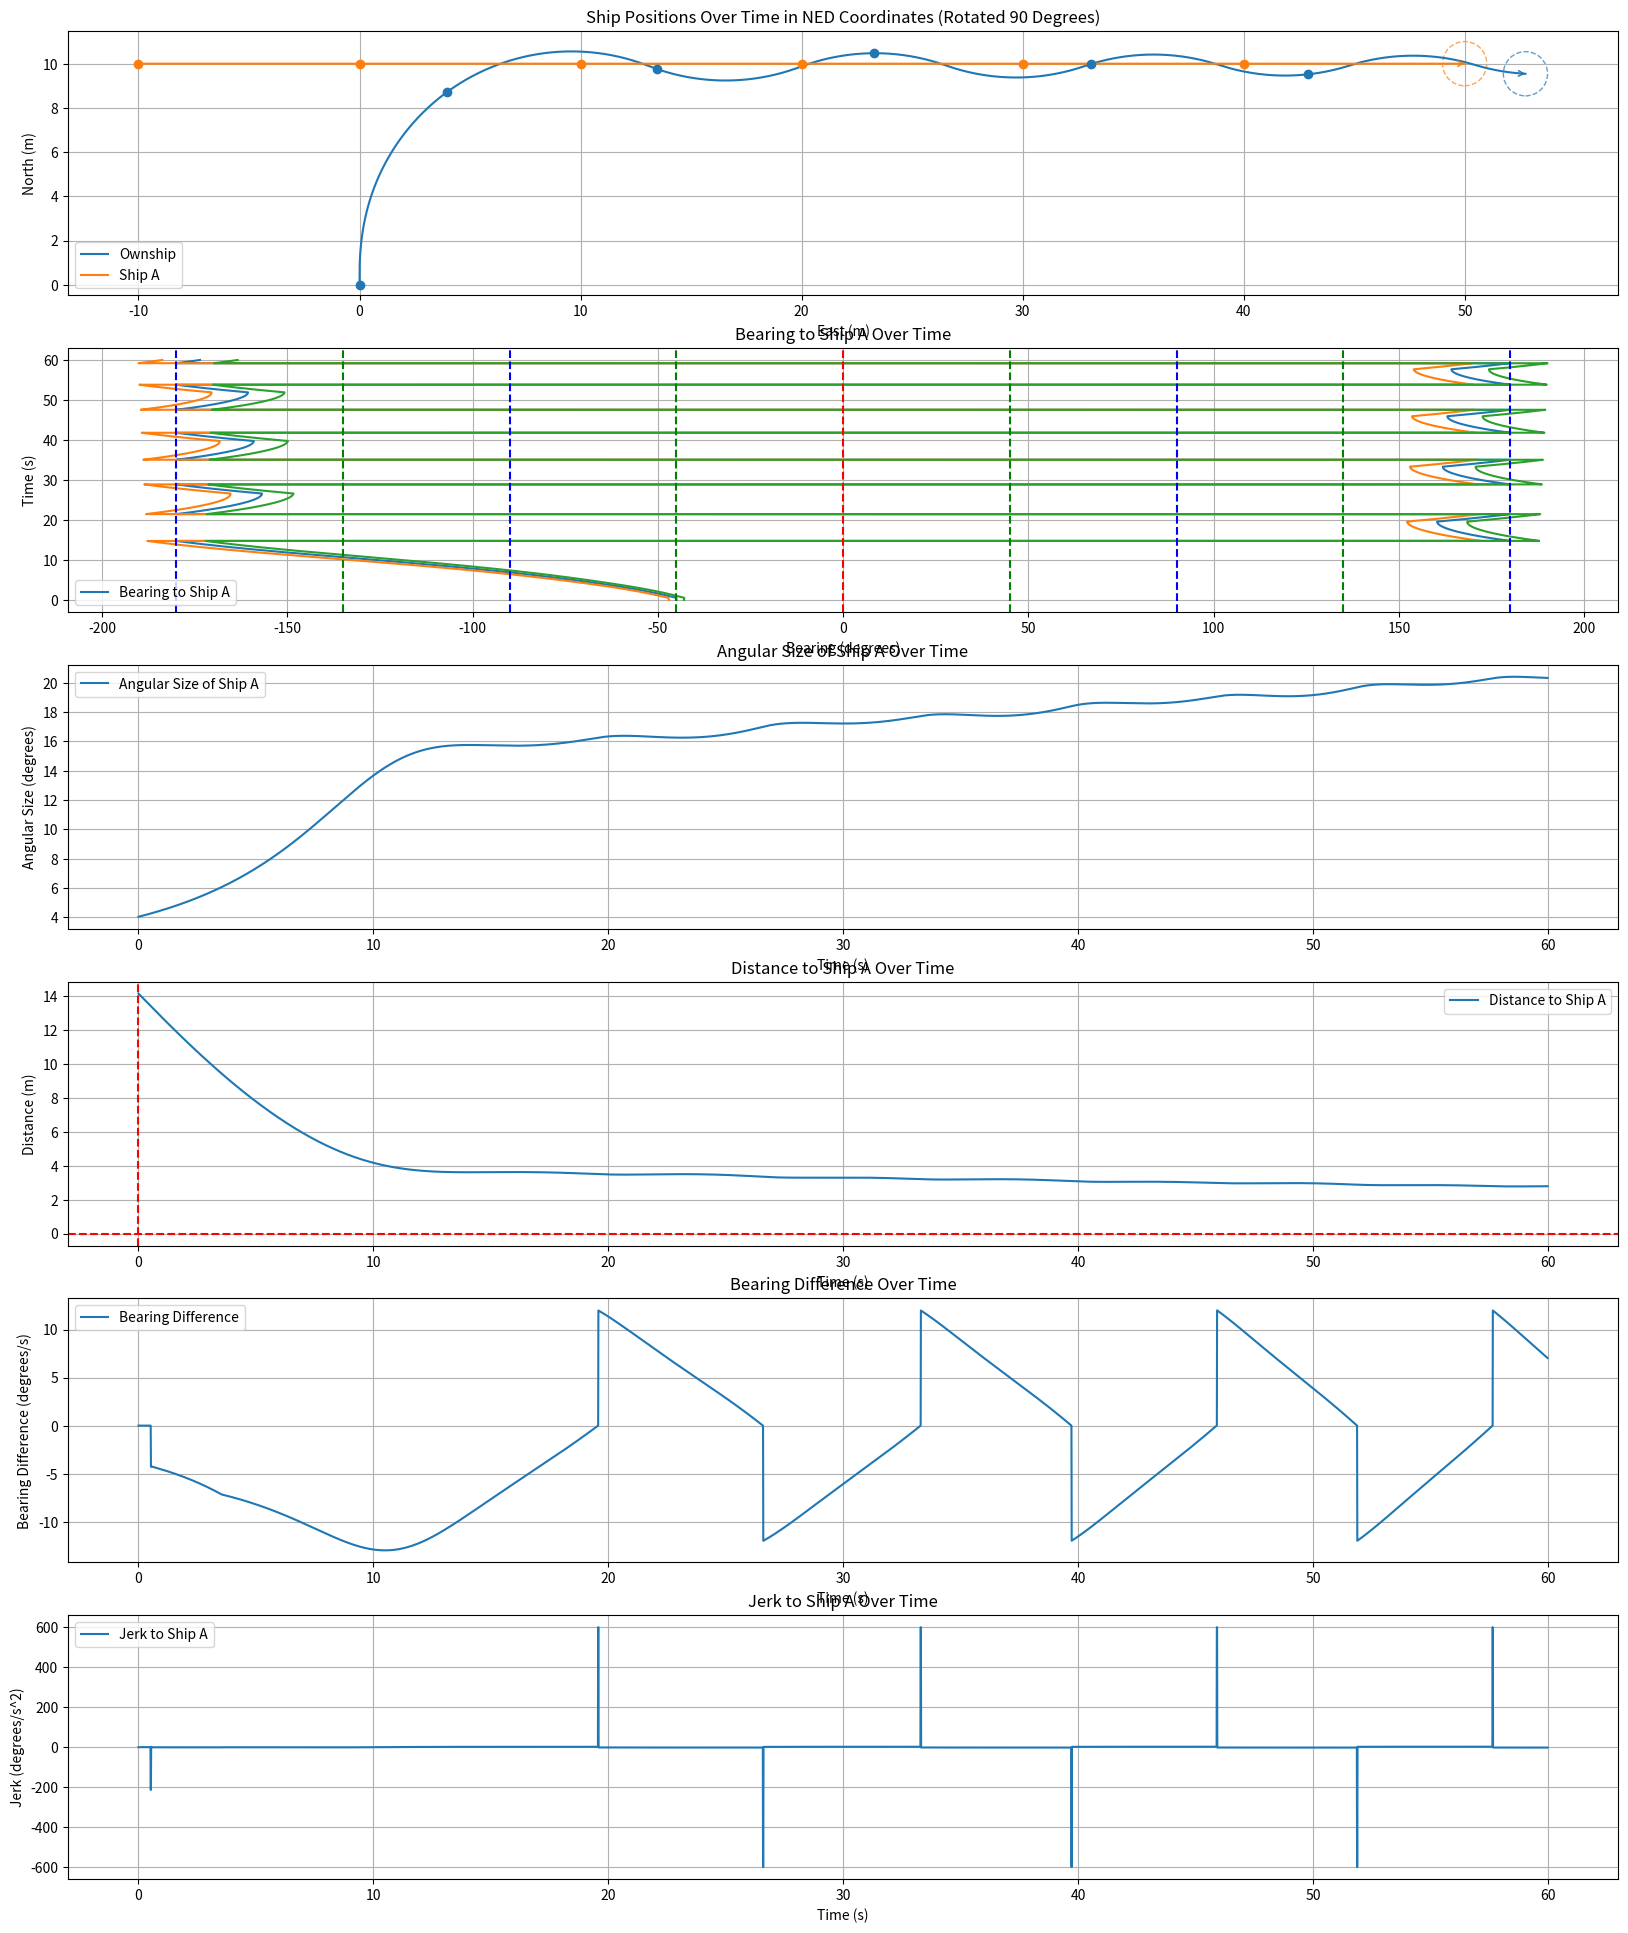

This figure's Python source:
import numpy as np
import matplotlib.pyplot as plt
import math

class ShipStatus:
    def __init__(self, name, velocity, acceleration, heading, rate_of_turn, position, size=1.0, max_rate_of_turn=[6, 6], velocity_limit=[0.5, 10.0]):
        self.name = name
        self.velocity = velocity
        self.acceleration = acceleration
        self.heading = heading
        self.rate_of_turn = rate_of_turn
        self.position = np.array(position, dtype=float)
        self.size = size
        self.max_rate_of_turn = max_rate_of_turn
        self.velocity_limit = velocity_limit

    def update(self, delta_time=0.01):
        self.heading += self.rate_of_turn * delta_time
        self.position += self.velocity * delta_time * np.array([
            np.cos(np.radians(self.heading)),
            np.sin(np.radians(self.heading)),
            0])
        self.velocity += self.acceleration

    def get_status(self):
        return {
            "name": self.name,
            "velocity": self.velocity,
            "heading": self.heading,
            "current_position": self.position
        }

def get_distance_3d(point1, point2):
    return np.linalg.norm(np.array(point1) - np.array(point2))

def get_bearing(ship1, ship2):
    delta_pos = ship2.position - ship1.position
    theta = np.arctan2(delta_pos[1], delta_pos[0])
    angle_to_ship2 = np.degrees(theta)
    relative_bearing = (angle_to_ship2 - ship1.heading) % 360
    if relative_bearing > 180:
        relative_bearing -= 360
    return relative_bearing

def get_angular_diameter(ship1, ship2):
    distance = get_distance_3d(ship1.position, ship2.position)
    angular_diameter = 2 * np.arctan(ship2.size / (2 * distance))
    return np.degrees(angular_diameter)

def angle_difference(angle1, angle2):
    angle_diff = (angle2 - angle1) % (2 * math.pi)
    if angle_diff > math.pi:
        angle_diff -= 2 * math.pi
    return angle_diff

def angle_difference_in_deg(angle1, angle2):
    angle_diff = (angle2 - angle1) % 360
    if angle_diff > 180:
        angle_diff -= 360
    return angle_diff

def adj_ownship_heading(bearings, bearings_difference, angular_sizes, ship, goal, delta_time=0.01):
    velocity = ship.velocity
    rate_of_turn = ship.rate_of_turn

    if len(bearings_difference) > 1:


        # angular = angular_sizes[-1]

        # if abs(bearings_difference[-1]) == 0.0:
        #     if bearings[-1] >= 0 and bearings[-1] < 90:
        #         rate_of_turn = angular
        #     elif bearings[-1] >= 90 and bearings[-1] < 180:
        #         rate_of_turn = -angular
        #     elif bearings[-1] >= -180 and bearings[-1] < -90:
        #         rate_of_turn = angular
        #     elif bearings[-1] >= -90 and bearings[-1] < 0:
        #         rate_of_turn = -angular
        if abs(bearings_difference[-1]*delta_time) <= angular_sizes[-1] and angular_sizes[-1] > 3.0:
            # print(f"Adjusting rate of turn: {rate_of_turn} degrees/s")
            # rate_of_turn = ship.rate_of_turn + np.sign(ship.rate_of_turn) * (angular_sizes[-1] - abs(bearings_difference[-1]*delta_time))
            rate_of_turn = -np.sign(bearings_difference[-1])* (angular_sizes[-1] - abs(bearings_difference[-1]*delta_time))
        else:
            theta_goal = get_bearing(ship, goal)
            rate_of_turn = theta_goal
            distance = get_distance_3d(ship.position, goal.position)
            if distance < 1:
                velocity = distance
            else:
                velocity = 1.0
        rate_of_turn = np.clip(rate_of_turn, -ship.max_rate_of_turn[0], ship.max_rate_of_turn[0])

    return rate_of_turn, velocity

def run_simulation():
    ownship = ShipStatus("Ownship", velocity=1.0, acceleration=0, heading=0.0, rate_of_turn=-0.0, position=[0, 0, 0])
    ship = ShipStatus("Ship A", velocity=1.0, acceleration=0, heading=90.0, rate_of_turn=0, position=[10, -10, 0])
    goal = ShipStatus("Goal", velocity=0.0, acceleration=0, heading=0.0, rate_of_turn=0.0, position=[20, 0, 0])
    time_steps = 6000
    delta_time = 0.01
    ownship_positions, ship_positions = [], []
    bearings, angular_sizes, bearings_difference, distances = [], [], [], []
    for _ in range(time_steps):
        bearing = get_bearing(ownship, ship)
        bearings.append(bearing)
        angular_size = get_angular_diameter(ownship, ship)
        angular_sizes.append(angular_size)
        distances.append(get_distance_3d(ownship.position, ship.position))
        ownship.rate_of_turn, ownship.velocity = adj_ownship_heading(bearings, bearings_difference, angular_sizes, ownship, goal, delta_time)
        ownship_positions.append(ownship.position.copy())
        ship_positions.append(ship.position.copy())
        ownship.update(delta_time)
        ship.update(delta_time)
        update_bearing = get_bearing(ownship, ship)
        bearings_difference.append(angle_difference_in_deg(bearing, update_bearing) / delta_time)
    ownship_positions = np.array(ownship_positions)
    ship_positions = np.array(ship_positions)
    bearings = np.array(bearings)
    angular_sizes = np.array(angular_sizes)
    bearings_difference = np.array(bearings_difference)
    distances = np.array(distances)
    jerk = np.gradient(bearings_difference, delta_time)
    plot_simulation_results(ownship_positions, ship_positions, bearings, angular_sizes, bearings_difference, distances, jerk, delta_time)

def plot_simulation_results(ownship_positions, ship_positions, bearings, angular_sizes, bearings_difference, distances, jerk, delta_time):
    plt.figure(figsize=(20, 24))
    plt.subplot(6, 1, 1)
    ownship_line, = plt.plot(ownship_positions[:, 1], ownship_positions[:, 0], label='Ownship')
    ship_line, = plt.plot(ship_positions[:, 1], ship_positions[:, 0], label='Ship A')
    
    # 添加箭頭指示方向
    plt.annotate('', xy=(ownship_positions[-1, 1], ownship_positions[-1, 0]), 
                xytext=(ownship_positions[-2, 1], ownship_positions[-2, 0]), 
                arrowprops=dict(arrowstyle='->', color=ownship_line.get_color()))
    plt.annotate('', xy=(ship_positions[-1, 1], ship_positions[-1, 0]), 
                xytext=(ship_positions[-2, 1], ship_positions[-2, 0]), 
                arrowprops=dict(arrowstyle='->', color=ship_line.get_color()))
    
    # 畫出船艦大小圓圈（在最終位置）
    ownship_circle = plt.Circle((ownship_positions[-1, 1], ownship_positions[-1, 0]), 
                               1.0, color=ownship_line.get_color(), fill=False, linestyle='--', alpha=0.7)
    ship_circle = plt.Circle((ship_positions[-1, 1], ship_positions[-1, 0]), 
                            1.0, color=ship_line.get_color(), fill=False, linestyle='--', alpha=0.7)
    plt.gca().add_patch(ownship_circle)
    plt.gca().add_patch(ship_circle)
    
    # 每隔10秒畫一個實點
    time_interval = 10.0  # 10秒間隔
    point_interval = int(time_interval / delta_time)  # 轉換為時間步間隔
    
    for i in range(0, len(ownship_positions), point_interval):
        plt.plot(ownship_positions[i, 1], ownship_positions[i, 0], 'o', 
                color=ownship_line.get_color(), markersize=6)
        plt.plot(ship_positions[i, 1], ship_positions[i, 0], 'o', 
                color=ship_line.get_color(), markersize=6)
    
    plt.xlabel('East (m)')
    plt.ylabel('North (m)')
    plt.title('Ship Positions Over Time in NED Coordinates (Rotated 90 Degrees)')
    plt.legend()
    plt.grid(True)
    plt.axis('equal')
    plt.subplot(6, 1, 2)
    plt.plot(bearings, np.arange(len(bearings)) * delta_time, label='Bearing to Ship A')
    half_angular_sizes = angular_sizes / 2
    plt.plot(bearings - half_angular_sizes, np.arange(len(bearings)) * delta_time)
    plt.plot(bearings + half_angular_sizes, np.arange(len(bearings)) * delta_time)
    plt.ylabel('Time (s)')
    plt.xlabel('Bearing (degrees)')
    plt.title('Bearing to Ship A Over Time')
    plt.axvline(x=0, color='r', linestyle='--')
    plt.axvline(x=45, color='g', linestyle='--')
    plt.axvline(x=90, color='b', linestyle='--')
    plt.axvline(x=135, color='g', linestyle='--')
    plt.axvline(x=180, color='b', linestyle='--')
    plt.axvline(x=-45, color='g', linestyle='--')
    plt.axvline(x=-90, color='b', linestyle='--')
    plt.axvline(x=-135, color='g', linestyle='--')
    plt.axvline(x=-180, color='b', linestyle='--')
    plt.legend()
    plt.grid(True)
    plt.subplot(6, 1, 3)
    plt.plot(np.arange(len(angular_sizes)) * delta_time, angular_sizes, label='Angular Size of Ship A')
    plt.xlabel('Time (s)')
    plt.ylabel('Angular Size (degrees)')
    plt.title('Angular Size of Ship A Over Time')
    plt.legend()
    plt.grid(True)
    plt.subplot(6, 1, 4)
    plt.plot(np.arange(len(distances)) * delta_time, distances, label='Distance to Ship A')
    plt.xlabel('Time (s)')
    plt.ylabel('Distance (m)')
    plt.axvline(x=0, color='r', linestyle='--')
    plt.axhline(y=0, color='r', linestyle='--')
    plt.title('Distance to Ship A Over Time')
    plt.legend()
    plt.grid(True)
    plt.subplot(6, 1, 5)
    plt.plot(np.arange(len(bearings_difference)) * delta_time, bearings_difference, label='Bearing Difference')
    plt.xlabel('Time (s)')
    plt.ylabel('Bearing Difference (degrees/s)')
    plt.title('Bearing Difference Over Time')
    plt.legend()
    plt.grid(True)
    plt.subplot(6, 1, 6)
    plt.plot(np.arange(len(jerk)) * delta_time, jerk, label='Jerk to Ship A')
    plt.xlabel('Time (s)')
    plt.ylabel('Jerk (degrees/s^2)')
    plt.title('Jerk to Ship A Over Time')
    plt.legend()
    plt.grid(True)
    plt.show()

if __name__ == "__main__":
    run_simulation()
